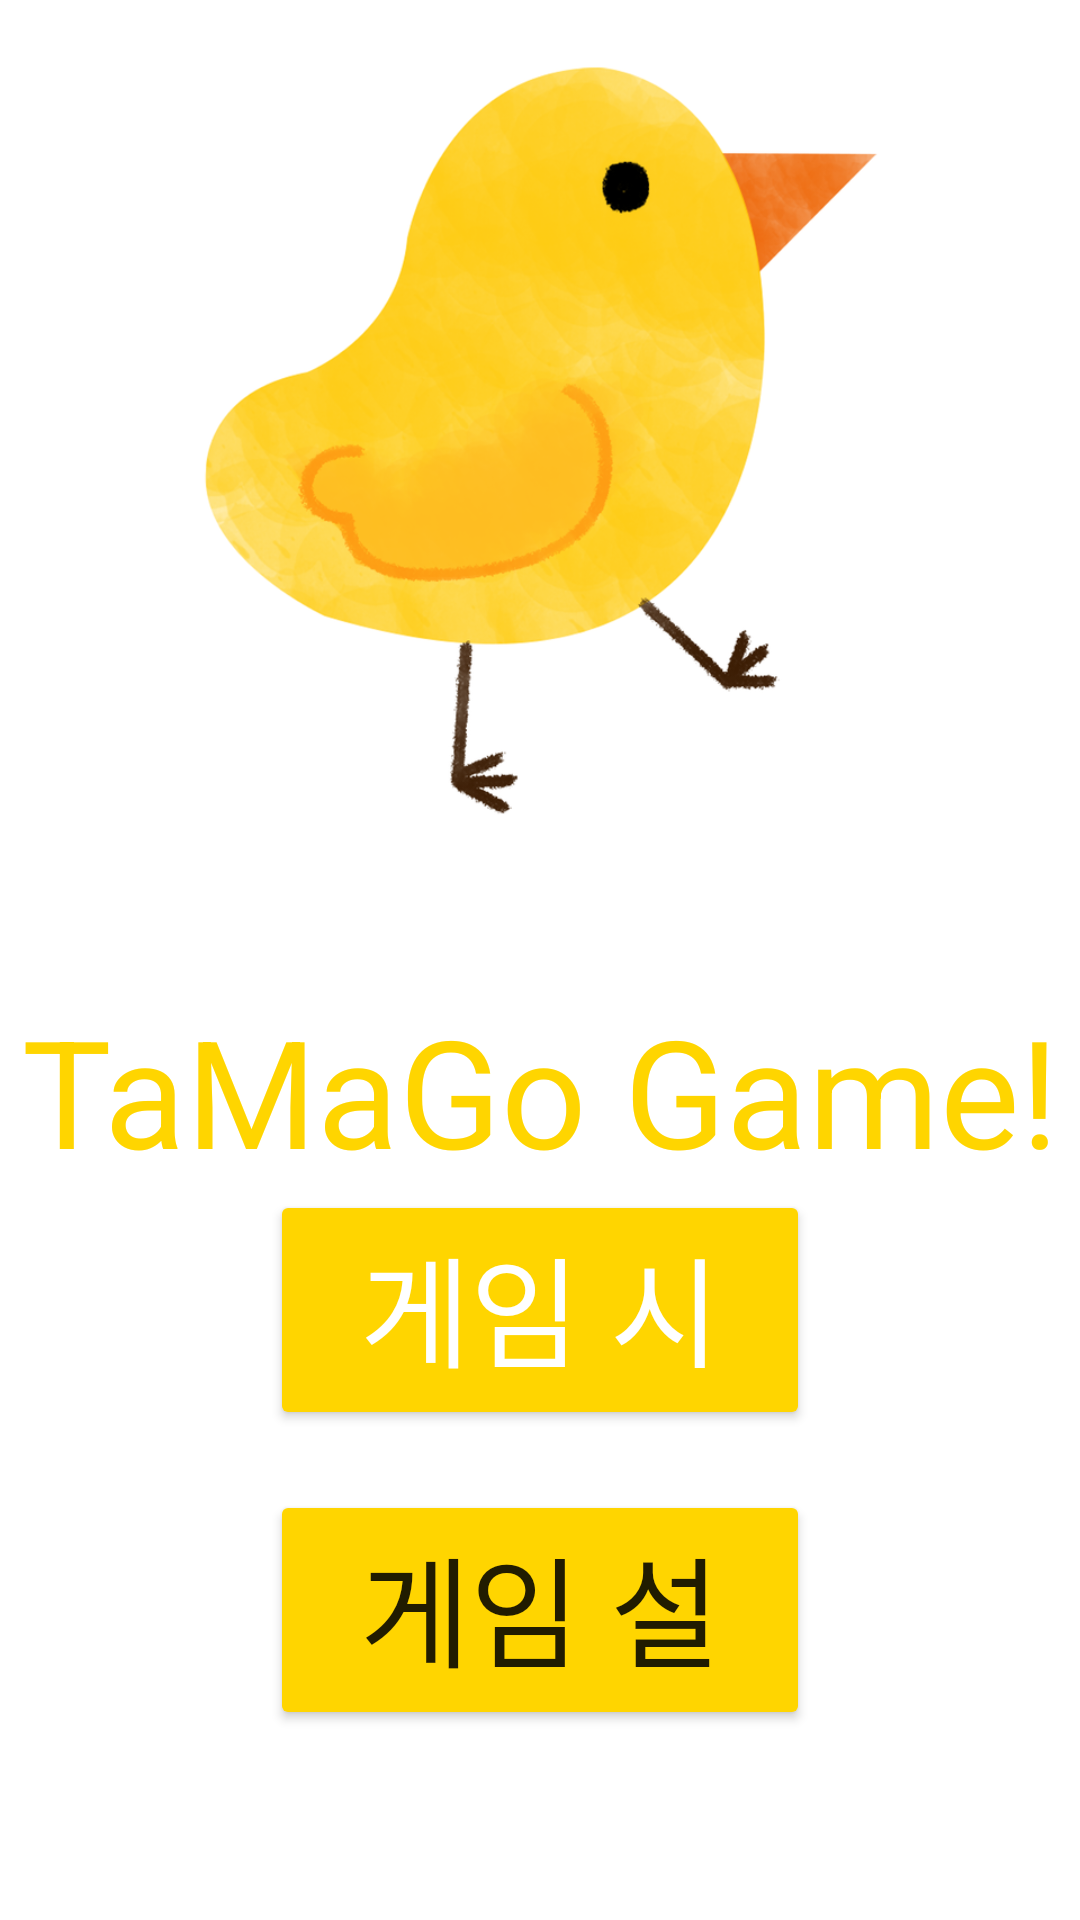

Write the Android layout XML for this screen, with the resource values it uses.
<!-- AndroidManifest.xml: application theme Theme.Tamago_game -->
<!-- res/layout/activity_main.xml -->
<?xml version="1.0" encoding="utf-8"?>
<androidx.constraintlayout.widget.ConstraintLayout xmlns:android="http://schemas.android.com/apk/res/android"
    xmlns:app="http://schemas.android.com/apk/res-auto"
    xmlns:tools="http://schemas.android.com/tools"
    android:layout_width="match_parent"
    android:layout_height="match_parent"
    tools:context=".MainActivity">

    <ImageView
        android:id="@+id/logo"
        android:layout_width="match_parent"
        android:layout_height="300dp"
        android:src="@drawable/logo"

        app:layout_constraintTop_toTopOf="parent" />

    <TextView
        android:id="@+id/title"
        android:layout_width="wrap_content"
        android:layout_height="wrap_content"

        android:text="TaMaGo Game!"
        android:textSize="50dp"
        android:textColor="@color/title"

        android:layout_marginTop="30dp"
        app:layout_constraintLeft_toLeftOf="parent"
        app:layout_constraintRight_toRightOf="parent"
        app:layout_constraintTop_toBottomOf="@+id/logo" />

<Button
    android:id="@+id/start"
    android:layout_width="match_parent"
    android:layout_height="80dp"

    android:text="게임 시작"
    android:textSize="40dp"
    android:textColor="@color/white"
    app:layout_constraintTop_toBottomOf="@+id/title"
    android:backgroundTint="@color/title"
    app:layout_constraintLeft_toLeftOf="parent"
    app:layout_constraintBottom_toTopOf="@+id/explanation"
    app:layout_constraintRight_toRightOf="parent"
    android:layout_marginStart="90dp"
    android:layout_marginEnd="90dp"
    />
    <Button
        android:id="@+id/explanation"
        android:layout_width="match_parent"
        android:layout_height="80dp"

        android:text="게임 설명"
        android:textSize="40dp"
        android:backgroundTint="@color/title"
        app:layout_constraintLeft_toLeftOf="parent"
        app:layout_constraintRight_toRightOf="parent"
        app:layout_constraintTop_toBottomOf="@+id/start"
        android:layout_marginStart="90dp"
        android:layout_marginEnd="90dp"
        android:layout_marginTop="20dp"
        />


</androidx.constraintlayout.widget.ConstraintLayout>
<!-- resources referenced by this layout -->
<resources>
  <color name="title">#FFFFD500</color>
  <color name="white">#FFFFFFFF</color>
  <!-- drawable logo: png bitmap (drawable-v24, 174920 bytes) -->
  <style name="Theme.Tamago_game" parent="Theme.MaterialComponents.DayNight.DarkActionBar">
          
          <item name="colorPrimary">@color/purple_500</item>
          <item name="colorPrimaryVariant">@color/purple_700</item>
          <item name="colorOnPrimary">@color/white</item>
          
          <item name="colorSecondary">@color/teal_200</item>
          <item name="colorSecondaryVariant">@color/teal_700</item>
          <item name="colorOnSecondary">@color/black</item>
          
          <item name="android:statusBarColor" tools:targetApi="l">?attr/colorPrimaryVariant</item>
          
      </style>
  <color name="purple_500">#FF6200EE</color>
  <color name="purple_700">#FF3700B3</color>
  <color name="teal_200">#FF03DAC5</color>
  <color name="teal_700">#FF018786</color>
  <color name="black">#FF000000</color>
</resources>
